Run: headless pygame with SDL's dummy video driver; simulated clock (each Clock.tick advances the game by its frame time, no real sleeping); random seed 0; keys injected as events and as key.get_pressed() state; mouse plan: one left click at the window centre at the start of phase 2, then a move to the lower-right quarter at the start of phase 3.
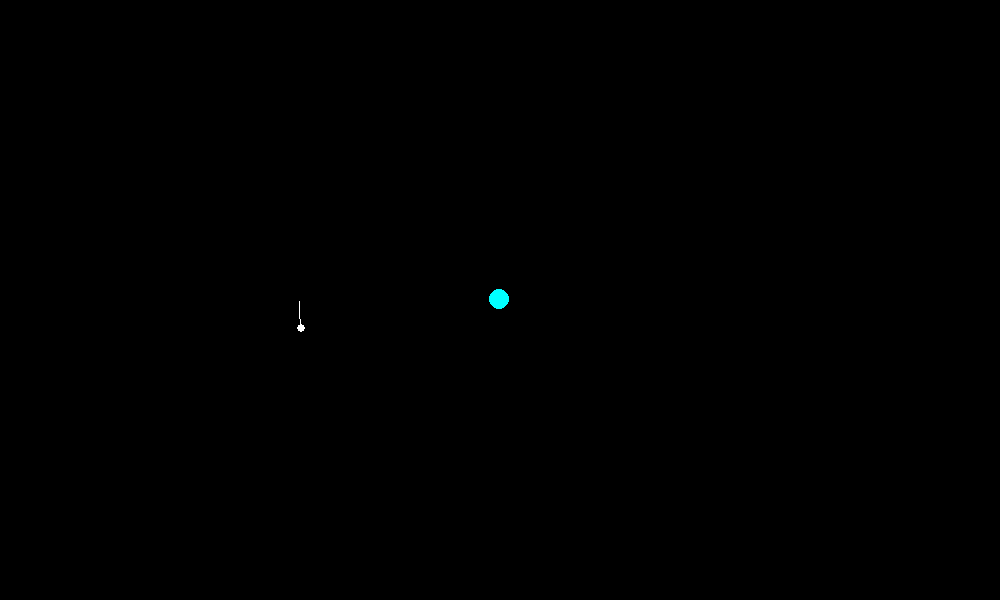
Frame 1 of 4 · flips 1–60 · no input
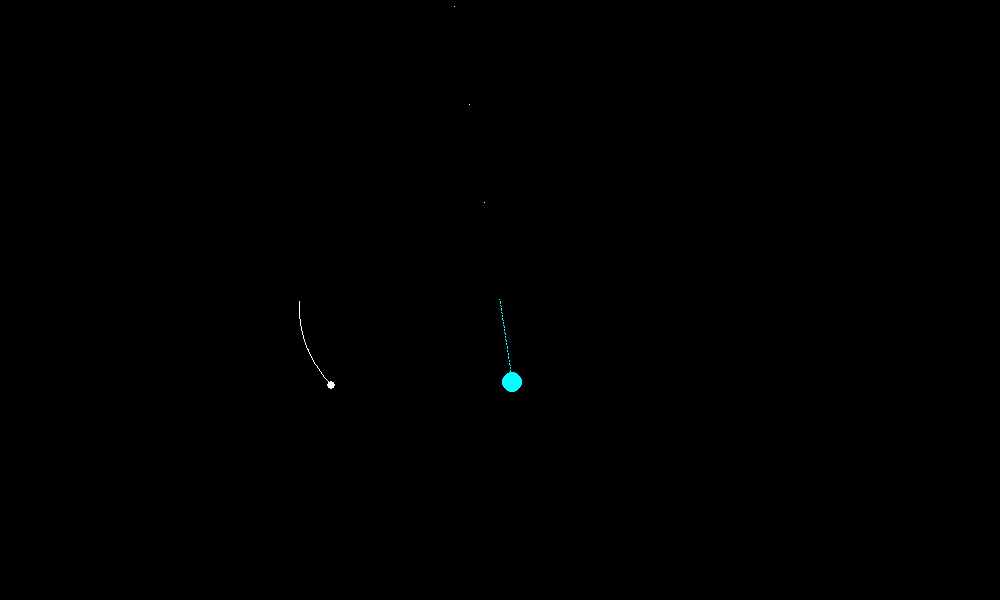
Frame 2 of 4 · flips 61–180 · clicked the window centre · tapped SPACE, RETURN · held RIGHT (→), D
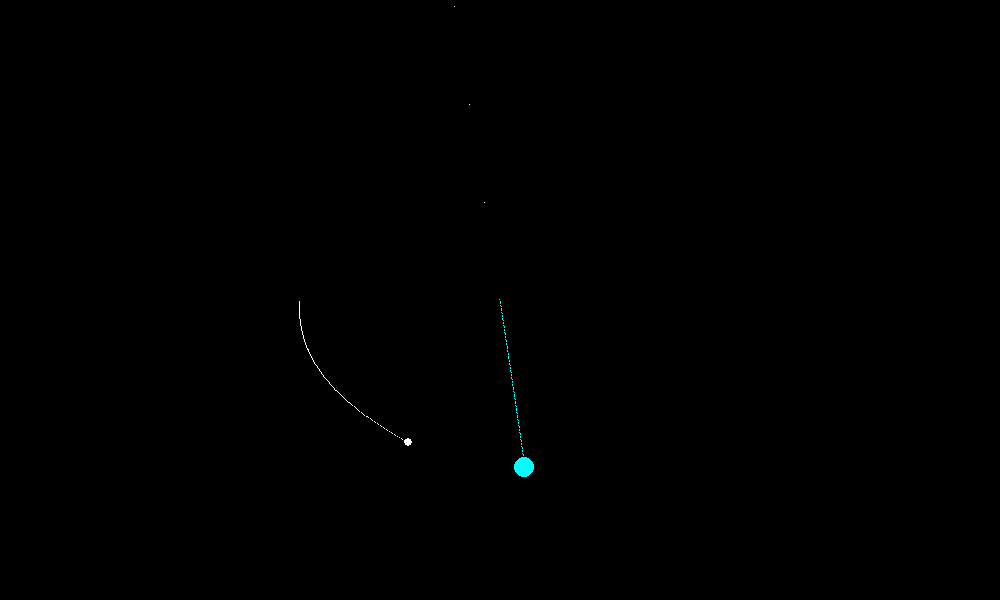
Frame 3 of 4 · flips 181–300 · moved the mouse to the lower-right quarter · held DOWN (↓), S
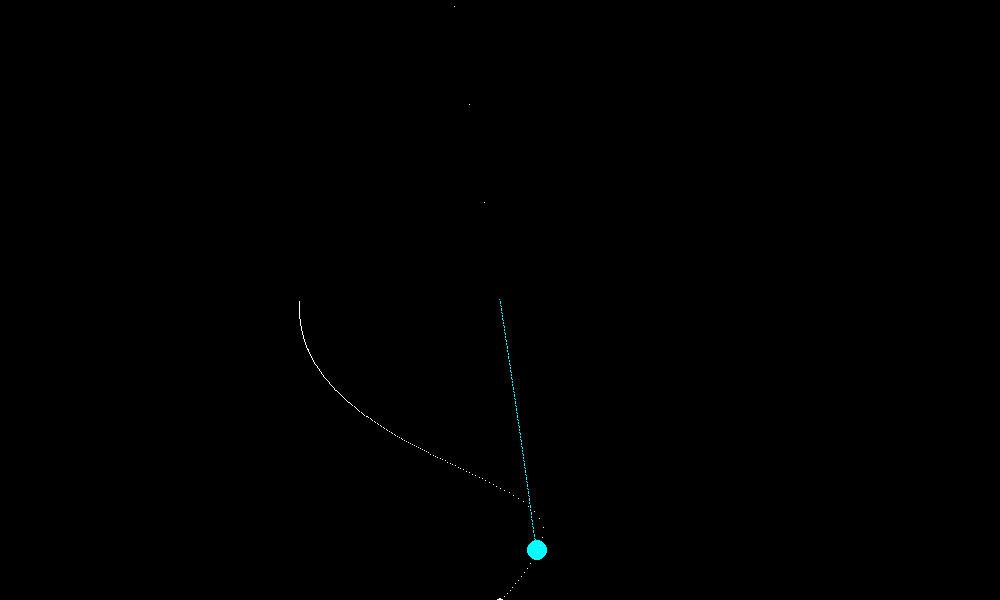
Frame 4 of 4 · flips 301–420 · held LEFT (←), A, UP (↑), W

The pygame program that drew these frames:

import pygame
#import pygame_widgets
#import StackoverflowSlider

#from pygame_widgets.slider import Slider
#from pygame_widgets.textbox import TextBox
import math



""" !!!!!!!!!!!!!!   WISHLIST   !!!!!!!!!!!!!!!!
1) Object Trails
2) Add objects with mouse events
3) Slider for time
4) reverse time?????

"""


# Color Constants
BLACK = (0,   0,   0)
WHITE = (255, 255, 255)
GRAY =  (200, 200, 200)
BLUE = (0,   0,   255)
GREEN = (0,   255, 0)
RED = (255, 0,   0)
YELLOW = (0,   255, 255)

# Speed and Gravitational Constant
DT = 0.1
G = 40

# Size of
HEIGHT = 600
WIDTH = 1000


class Asteroid:
    def __init__(self, x, dx, y, dy, m, r, color):
        self.x = x
        self.dx = dx
        self.y = y
        self.dy = dy
        self.m = m
        self.r = r
        self.color = color

class AsteroidTrail:
    def __init__(self, x, y, color):
        self.x = x
        self.y = y
        self.color = color
        





AST0 = Asteroid(WIDTH / 2 - 200, 0, HEIGHT / 2, 10, 10,
                4, WHITE)
AST1 = Asteroid(WIDTH / 2, 0, HEIGHT / 2, 0, 1000,
                10, YELLOW)
AST2 = Asteroid(WIDTH / 2 + 200, 0, HEIGHT / 2, -10, 10,
                4, WHITE)

STABLETWOBODYORBIT = [Asteroid(WIDTH / 2 - 200, -1, HEIGHT / 2, 10, 10,
                               4, WHITE),
                      Asteroid(WIDTH / 2, 0, HEIGHT / 2, -0.1, 1000,
                               10, YELLOW)]

THREEBODYORBIT = [Asteroid(WIDTH / 2 - 200, 0, HEIGHT / 2, 11 , 300,
                           6, RED),
                  Asteroid(WIDTH / 2, 0, HEIGHT / 2, 0, 3000,
                           10, YELLOW),
                  Asteroid(WIDTH / 2 + 200, 0, HEIGHT / 2, 20, 10,
                           4, WHITE)]

TWOOBJECTSPINORBIT = [Asteroid(WIDTH / 2 - 500, 6, HEIGHT / 2 + 150, 0, 100,
                               10, WHITE),
                      Asteroid(WIDTH / 2 + 200, 0, HEIGHT / 2, 0, 100,
                               10, YELLOW),
                      Asteroid(WIDTH / 2, 0, HEIGHT / 2 + 75, 0, 100,
                               10, WHITE),
                      Asteroid(WIDTH / 2 - 150, 2, HEIGHT / 2 - 75, 4, 100,
                               10, YELLOW)]

COLLISION = [Asteroid(WIDTH / 2 + 200, -2, HEIGHT / 2, 0, 100,
                               10, WHITE),
                      Asteroid(WIDTH / 2 - 200, 7, HEIGHT / 2, 0, 10,
                               10, YELLOW)]

STARTCOND = STABLETWOBODYORBIT


def nextasteroid(a):
    a.x = a.x + DT * a.dx
    a.y = a.y + DT * a.dy
    return a


def dist(one, two):
    return math.hypot((one.x - two.x), (one.y - two.y))


def nextasteroids(loa, lot):
    oldloa = loa
    listout = []
    #ke=0
    #pe=0
    px=0
    py=0

    # Iterating upon old values to find new values
    for a in loa:
        for old in oldloa:
            # Not objects on themselves(would be dividing by 0)
            hypotenuse = (math.hypot(abs(a.x - old.x), abs(a.y - old.y)))
            if (a.x == old.x and a.y == old.y):
                accel = 0
                theta = 0
            else:
                if (hypotenuse < a.r):
                    hypotenuse = a.r / 2
                accel = (G * old.m) / (hypotenuse ** 2)
                theta = math.atan2((a.x - old.x), (a.y - old.y))
                #pe = pe + G * a.m * old.m / (math.hypot(abs(a.x - old.x), abs(a.y - old.y)))

            ax = accel * math.sin(theta)
            ay = accel * math.cos(theta)

            a.dx = a.dx - ax * DT
            a.dy = a.dy - ay * DT
            
        #ke= ke + (1/2) * a.m * (a.dx**2+a.dy**2) 
        

        listout.append(a)
    
    #print(ke)
    #print(pe)
    #print(ke + pe)
    #print("---------------------")

    
    #Stepping forward position with velocity 
    for a in listout:
        a = nextasteroid(a)
        lot.append(AsteroidTrail(int(a.x), int(a.y), a.color))
    return (listout, lot)


def drawasteroid(screen, a):
    pygame.draw.circle(screen, a.color, (a.x, a.y), a.r)


def drawasteroids(screen, loa):
    for a in loa:
        drawasteroid(screen, a)

def drawtrail(screen, t):
    screen.set_at((t.x, t.y), t.color)
        
def drawtrails(screen, lot):
    for t in lot:
        drawtrail(screen, t)

def render(screen, loa, lot):
    drawasteroids(screen, loa)
    drawtrails(screen, lot)


def main():
    pygame.init()

    t = 0
    lot = []
    loa = STARTCOND

    pygame.display.set_caption("Newtonian Gravity Simulator")

    screen = pygame.display.set_mode((WIDTH, HEIGHT))


    running = True

    while running:


        t = t + DT

        screen.fill(BLACK)

        events = pygame.event.get()
        for event in events:
            # only do something if the event is of type QUIT
            if event.type == pygame.QUIT:
                # change the value to False, to exit the main loop
                running = False
            mouse_presses = pygame.mouse.get_pressed()
            if mouse_presses[0]:
                pos = pygame.mouse.get_pos()
                loa.append(Asteroid(pos[0], 0, pos[1], 10, 10, 4, WHITE))
        
            
        render(screen, loa, lot)
        temp = nextasteroids(loa, lot)
        loa = temp[0]
        lot = temp[1]

        pygame.display.flip()
        pygame.display.update()

main()
